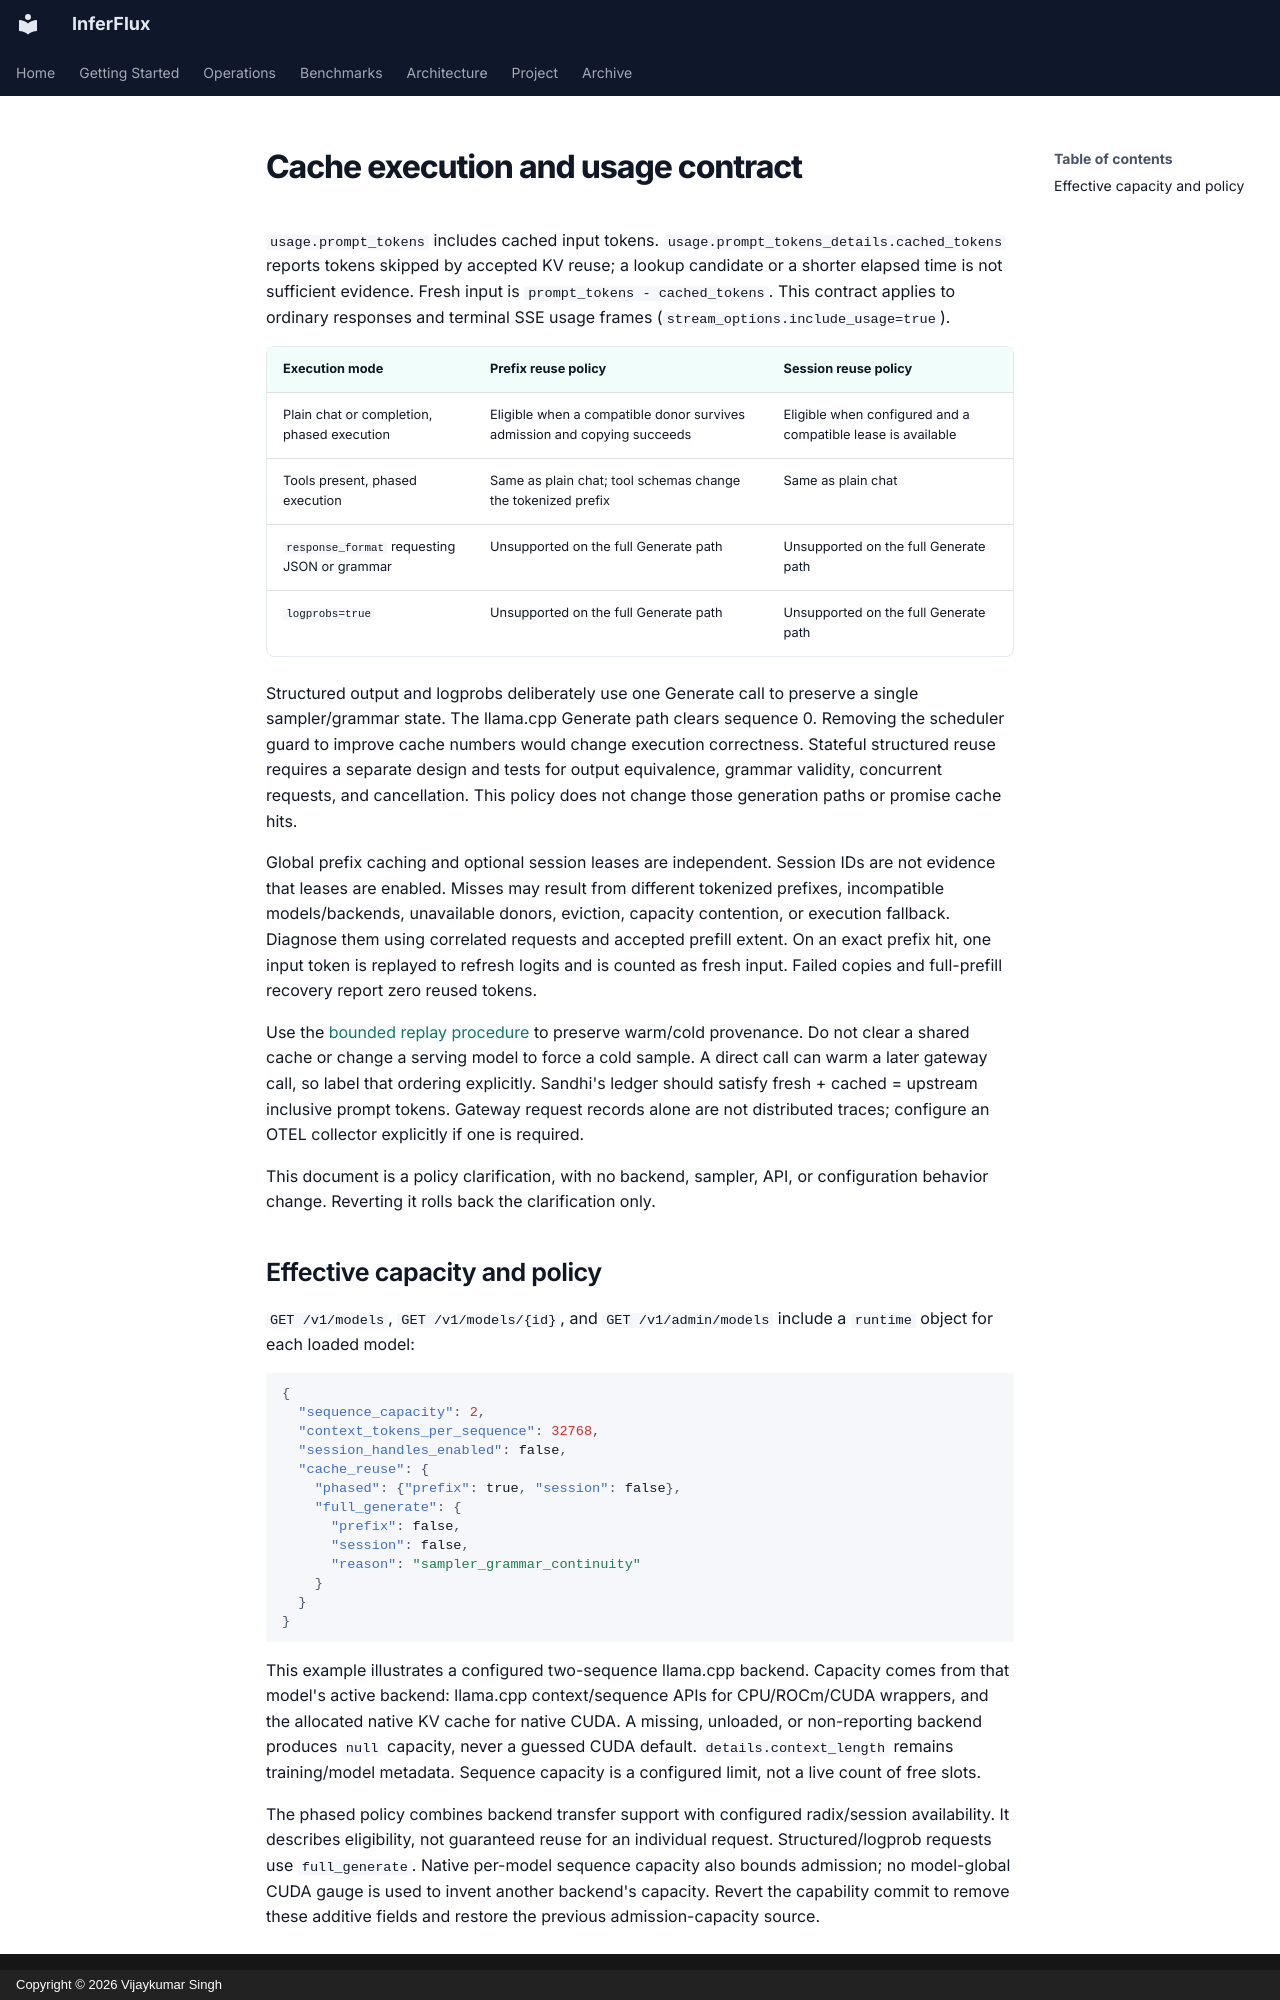

repository: anvai-labs/inferflux · page: CACHE_REUSE/index.html · generator: mkdocs · copyright: Copyright © 2026 Vijaykumar Singh

# Cache execution and usage contract

`usage.prompt_tokens` includes cached input tokens.
`usage.prompt_tokens_details.cached_tokens` reports tokens skipped by accepted KV
reuse; a lookup candidate or a shorter elapsed time is not sufficient evidence.
Fresh input is `prompt_tokens - cached_tokens`. This contract applies to ordinary
responses and terminal SSE usage frames (`stream_options.include_usage=true`).

| Execution mode | Prefix reuse policy | Session reuse policy |
|---|---|---|
| Plain chat or completion, phased execution | Eligible when a compatible donor survives admission and copying succeeds | Eligible when configured and a compatible lease is available |
| Tools present, phased execution | Same as plain chat; tool schemas change the tokenized prefix | Same as plain chat |
| `response_format` requesting JSON or grammar | Unsupported on the full Generate path | Unsupported on the full Generate path |
| `logprobs=true` | Unsupported on the full Generate path | Unsupported on the full Generate path |

Structured output and logprobs deliberately use one Generate call to preserve a
single sampler/grammar state. The llama.cpp Generate path clears sequence 0.
Removing the scheduler guard to improve cache numbers would change execution
correctness. Stateful structured reuse requires a separate design and tests for
output equivalence, grammar validity, concurrent requests, and cancellation.
This policy does not change those generation paths or promise cache hits.

Global prefix caching and optional session leases are independent. Session IDs
are not evidence that leases are enabled. Misses may result from different
tokenized prefixes, incompatible models/backends, unavailable donors, eviction,
capacity contention, or execution fallback. Diagnose them using correlated
requests and accepted prefill extent. On an exact prefix hit, one input token is
replayed to refresh logits and is counted as fresh input. Failed copies and
full-prefill recovery report zero reused tokens.

Use the [bounded replay procedure](planning/CACHE_REPLAY_2026-09-18.md) to preserve
warm/cold provenance. Do not clear a shared cache or change a serving model to
force a cold sample. A direct call can warm a later gateway call, so label that
ordering explicitly. Sandhi's ledger should satisfy fresh + cached = upstream
inclusive prompt tokens. Gateway request records alone are not distributed
traces; configure an OTEL collector explicitly if one is required.

This document is a policy clarification, with no backend, sampler, API, or
configuration behavior change. Reverting it rolls back the clarification only.

## Effective capacity and policy

`GET /v1/models`, `GET /v1/models/{id}`, and `GET /v1/admin/models` include a
`runtime` object for each loaded model:

```json
{
  "sequence_capacity": 2,
  "context_tokens_per_sequence": 32768,
  "session_handles_enabled": false,
  "cache_reuse": {
    "phased": {"prefix": true, "session": false},
    "full_generate": {
      "prefix": false,
      "session": false,
      "reason": "sampler_grammar_continuity"
    }
  }
}
```

This example illustrates a configured two-sequence llama.cpp backend. Capacity
comes from that model's active backend: llama.cpp context/sequence APIs for
CPU/ROCm/CUDA wrappers, and the allocated native KV cache for native CUDA. A
missing, unloaded, or non-reporting backend produces `null` capacity, never a
guessed CUDA default. `details.context_length` remains training/model metadata.
Sequence capacity is a configured limit, not a live count of free slots.

The phased policy combines backend transfer support with configured radix/session
availability. It describes eligibility, not guaranteed reuse for an individual
request. Structured/logprob requests use `full_generate`. Native per-model
sequence capacity also bounds admission; no model-global CUDA gauge is used to
invent another backend's capacity. Revert the capability commit to remove these
additive fields and restore the previous admission-capacity source.
